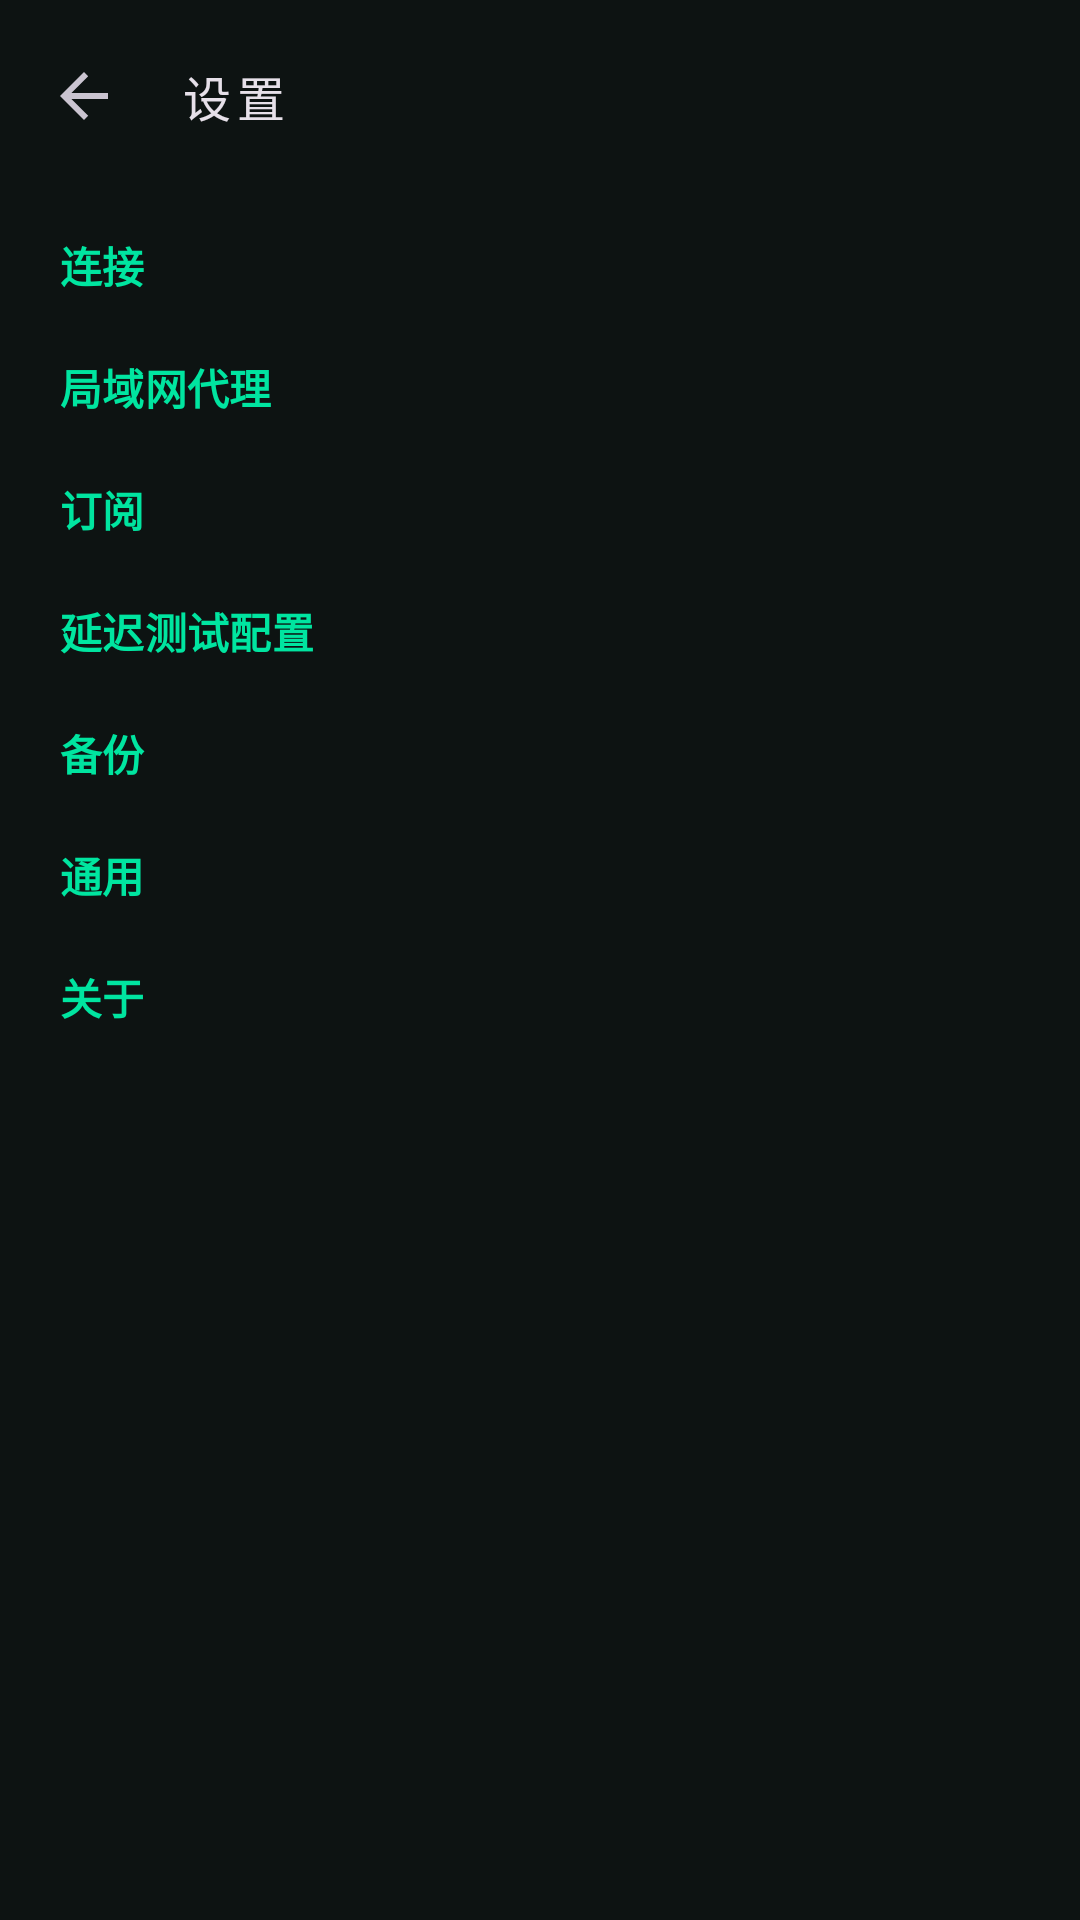

Here is an Android app screen rendered from its layout file. Give the layout XML and the strings, colors and styles it references.
<!-- AndroidManifest.xml: application theme Theme.TunVPN -->
<!-- res/layout/activity_settings.xml -->
<?xml version="1.0" encoding="utf-8"?>
<LinearLayout xmlns:android="http://schemas.android.com/apk/res/android"
	xmlns:app="http://schemas.android.com/apk/res-auto"
	android:orientation="vertical"
	android:layout_width="match_parent"
	android:layout_height="match_parent"
	android:background="?attr/colorSurface">
	<com.google.android.material.appbar.MaterialToolbar
		android:id="@+id/toolbar"
		android:layout_width="match_parent"
		android:layout_height="?attr/actionBarSize"
		app:navigationIcon="?attr/homeAsUpIndicator"
		app:title="@string/settings"
		app:titleTextAppearance="@style/TextAppearance.TunVPN.Toolbar"/>
	<ScrollView
		android:layout_width="match_parent"
		android:layout_height="0dp"
		android:layout_weight="1"
		android:clipToPadding="false"
		android:fillViewport="true">
		<LinearLayout
			android:orientation="vertical"
			android:layout_width="match_parent"
			android:layout_height="wrap_content"
			android:paddingLeft="16dp"
			android:paddingRight="16dp"
			android:paddingBottom="24dp">
			<TextView
				android:layout_width="match_parent"
				android:layout_height="wrap_content"
				android:paddingLeft="4dp"
				android:paddingTop="14dp"
				android:paddingBottom="6dp"
				android:text="@string/settings_group_connection"
				android:textAppearance="?attr/textAppearanceTitleSmall"
				android:textColor="?attr/colorPrimary"
				android:textStyle="bold"/>
			<com.google.android.material.card.MaterialCardView
				style="@style/Widget.TunVPN.Card"
				android:layout_width="match_parent"
				android:layout_height="wrap_content">
				<LinearLayout
					android:id="@+id/settings_group_connection"
					android:orientation="vertical"
					android:layout_width="match_parent"
					android:layout_height="wrap_content"/>
			</com.google.android.material.card.MaterialCardView>
			<TextView
				android:layout_width="match_parent"
				android:layout_height="wrap_content"
				android:paddingLeft="4dp"
				android:paddingTop="14dp"
				android:paddingBottom="6dp"
				android:text="@string/settings_group_lan"
				android:textAppearance="?attr/textAppearanceTitleSmall"
				android:textColor="?attr/colorPrimary"
				android:textStyle="bold"/>
			<com.google.android.material.card.MaterialCardView
				style="@style/Widget.TunVPN.Card"
				android:layout_width="match_parent"
				android:layout_height="wrap_content">
				<LinearLayout
					android:id="@+id/settings_group_lan"
					android:orientation="vertical"
					android:layout_width="match_parent"
					android:layout_height="wrap_content"/>
			</com.google.android.material.card.MaterialCardView>
			<TextView
				android:layout_width="match_parent"
				android:layout_height="wrap_content"
				android:paddingLeft="4dp"
				android:paddingTop="14dp"
				android:paddingBottom="6dp"
				android:text="@string/settings_group_subscription"
				android:textAppearance="?attr/textAppearanceTitleSmall"
				android:textColor="?attr/colorPrimary"
				android:textStyle="bold"/>
			<com.google.android.material.card.MaterialCardView
				style="@style/Widget.TunVPN.Card"
				android:layout_width="match_parent"
				android:layout_height="wrap_content">
				<LinearLayout
					android:id="@+id/settings_group_subscription"
					android:orientation="vertical"
					android:layout_width="match_parent"
					android:layout_height="wrap_content"/>
			</com.google.android.material.card.MaterialCardView>
			<TextView
				android:layout_width="match_parent"
				android:layout_height="wrap_content"
				android:paddingLeft="4dp"
				android:paddingTop="14dp"
				android:paddingBottom="6dp"
				android:text="@string/settings_group_latency"
				android:textAppearance="?attr/textAppearanceTitleSmall"
				android:textColor="?attr/colorPrimary"
				android:textStyle="bold"/>
			<com.google.android.material.card.MaterialCardView
				style="@style/Widget.TunVPN.Card"
				android:layout_width="match_parent"
				android:layout_height="wrap_content">
				<LinearLayout
					android:id="@+id/settings_group_latency"
					android:orientation="vertical"
					android:layout_width="match_parent"
					android:layout_height="wrap_content"/>
			</com.google.android.material.card.MaterialCardView>
			<TextView
				android:layout_width="match_parent"
				android:layout_height="wrap_content"
				android:paddingLeft="4dp"
				android:paddingTop="14dp"
				android:paddingBottom="6dp"
				android:text="@string/settings_group_backup"
				android:textAppearance="?attr/textAppearanceTitleSmall"
				android:textColor="?attr/colorPrimary"
				android:textStyle="bold"/>
			<com.google.android.material.card.MaterialCardView
				style="@style/Widget.TunVPN.Card"
				android:layout_width="match_parent"
				android:layout_height="wrap_content">
				<LinearLayout
					android:id="@+id/settings_group_backup"
					android:orientation="vertical"
					android:layout_width="match_parent"
					android:layout_height="wrap_content"/>
			</com.google.android.material.card.MaterialCardView>
			<TextView
				android:layout_width="match_parent"
				android:layout_height="wrap_content"
				android:paddingLeft="4dp"
				android:paddingTop="14dp"
				android:paddingBottom="6dp"
				android:text="@string/settings_group_general"
				android:textAppearance="?attr/textAppearanceTitleSmall"
				android:textColor="?attr/colorPrimary"
				android:textStyle="bold"/>
			<com.google.android.material.card.MaterialCardView
				style="@style/Widget.TunVPN.Card"
				android:layout_width="match_parent"
				android:layout_height="wrap_content">
				<LinearLayout
					android:id="@+id/settings_group_general"
					android:orientation="vertical"
					android:layout_width="match_parent"
					android:layout_height="wrap_content"/>
			</com.google.android.material.card.MaterialCardView>
			<TextView
				android:layout_width="match_parent"
				android:layout_height="wrap_content"
				android:paddingLeft="4dp"
				android:paddingTop="14dp"
				android:paddingBottom="6dp"
				android:text="@string/settings_group_about"
				android:textAppearance="?attr/textAppearanceTitleSmall"
				android:textColor="?attr/colorPrimary"
				android:textStyle="bold"/>
			<com.google.android.material.card.MaterialCardView
				style="@style/Widget.TunVPN.Card"
				android:layout_width="match_parent"
				android:layout_height="wrap_content">
				<LinearLayout
					android:id="@+id/settings_group_about"
					android:orientation="vertical"
					android:layout_width="match_parent"
					android:layout_height="wrap_content"/>
			</com.google.android.material.card.MaterialCardView>
		</LinearLayout>
	</ScrollView>
</LinearLayout>
<!-- resources referenced by this layout -->
<resources>
  <string name="settings">设置</string>
  <string name="settings_group_about">关于</string>
  <string name="settings_group_backup">备份</string>
  <string name="settings_group_connection">连接</string>
  <string name="settings_group_general">通用</string>
  <string name="settings_group_lan">局域网代理</string>
  <string name="settings_group_latency">延迟测试配置</string>
  <string name="settings_group_subscription">订阅</string>
  <style name="TextAppearance.TunVPN.Toolbar" parent="TextAppearance.Material3.TitleMedium">
  		<item name="fontFamily">monospace</item>
  		<item name="android:fontFamily">monospace</item>
  		<item name="android:letterSpacing">0.12</item>
  	</style>
  <style name="Widget.TunVPN.Card" parent="Widget.Material3.CardView.Outlined">
  		<item name="cardCornerRadius">18dp</item>
  		<item name="cardBackgroundColor">?attr/colorSurface</item>
  		<item name="strokeColor">?attr/colorOutline</item>
  		<item name="strokeWidth">1dp</item>
  	</style>
  <style name="Theme.TunVPN" parent="Theme.Material3.Dark.NoActionBar">
  		<item name="colorPrimary">#00E5A0</item>
  		<item name="colorOnPrimary">#060A09</item>
  		<item name="colorPrimaryContainer">#10261F</item>
  		<item name="colorOnPrimaryContainer">#6CFFD0</item>
  		<item name="colorSecondary">#00E5A0</item>
  		<item name="colorOnSecondary">#060A09</item>
  		<item name="colorSecondaryContainer">#0B2E26</item>
  		<item name="colorOnSecondaryContainer">#6CFFD0</item>
  		<item name="colorError">#FF5C7A</item>
  		<item name="colorOnError">#060A09</item>
  		<item name="colorErrorContainer">#3A1220</item>
  		<item name="colorOnErrorContainer">#FFC2CE</item>
  		<item name="android:colorBackground">#060A09</item>
  		<item name="colorSurface">#0D1312</item>
  		<item name="colorOnSurface">#E4FFF5</item>
  		<item name="colorSurfaceVariant">#131B1A</item>
  		<item name="colorOnSurfaceVariant">#7F9A93</item>
  		<item name="colorSurfaceContainer">#18221F</item>
  		<item name="colorOutline">#1F2C29</item>
  		<item name="android:statusBarColor">@android:color/transparent</item>
  		<item name="android:navigationBarColor">@android:color/transparent</item>
  		<item name="android:windowLightStatusBar">false</item>
  		<item name="android:windowBackground">#060A09</item>
  	</style>
</resources>
